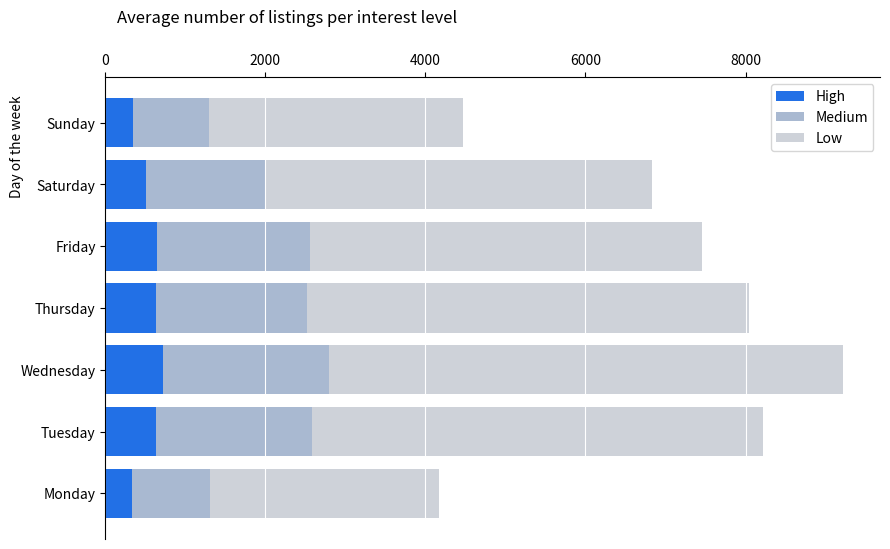

Generate this figure with matplotlib:
import numpy as np
import pandas as plt
import matplotlib.pyplot as plt

high = np.array([ 337, 628,   722,  636,  649,  510,  351])
med  = np.array([ 969, 1950, 2077, 1886, 1905, 1479,  942])
low  = np.array([2866, 5643, 6425, 5521, 4897, 4845, 3179])
x = np.arange(1,8)

fig, ax = plt.subplots(figsize=(10,6))

ax.barh(x, high, label='High', color='#2270e6')
ax.barh(x, med, left=high, label='Medium', color='#a9b9d1')
ax.barh(x, low, left=high+med, label='Low', color='#ced2d9')
ax.set_yticklabels(['','Monday','Tuesday','Wednesday','Thursday','Friday','Saturday','Sunday'])

ax.set_ylabel('Day of the week')
ax.set_title('Average number of listings per interest level', x=.235,y=1.1)

ax.spines['bottom'].set_visible(False)
ax.spines['right'].set_visible(False)

ax.grid(axis='x', color='w')
ax.tick_params(top=True, labeltop=True, bottom=False, labelbottom=False)

ax.yaxis.set_label_coords(-0.105,0.85)

ax.legend()